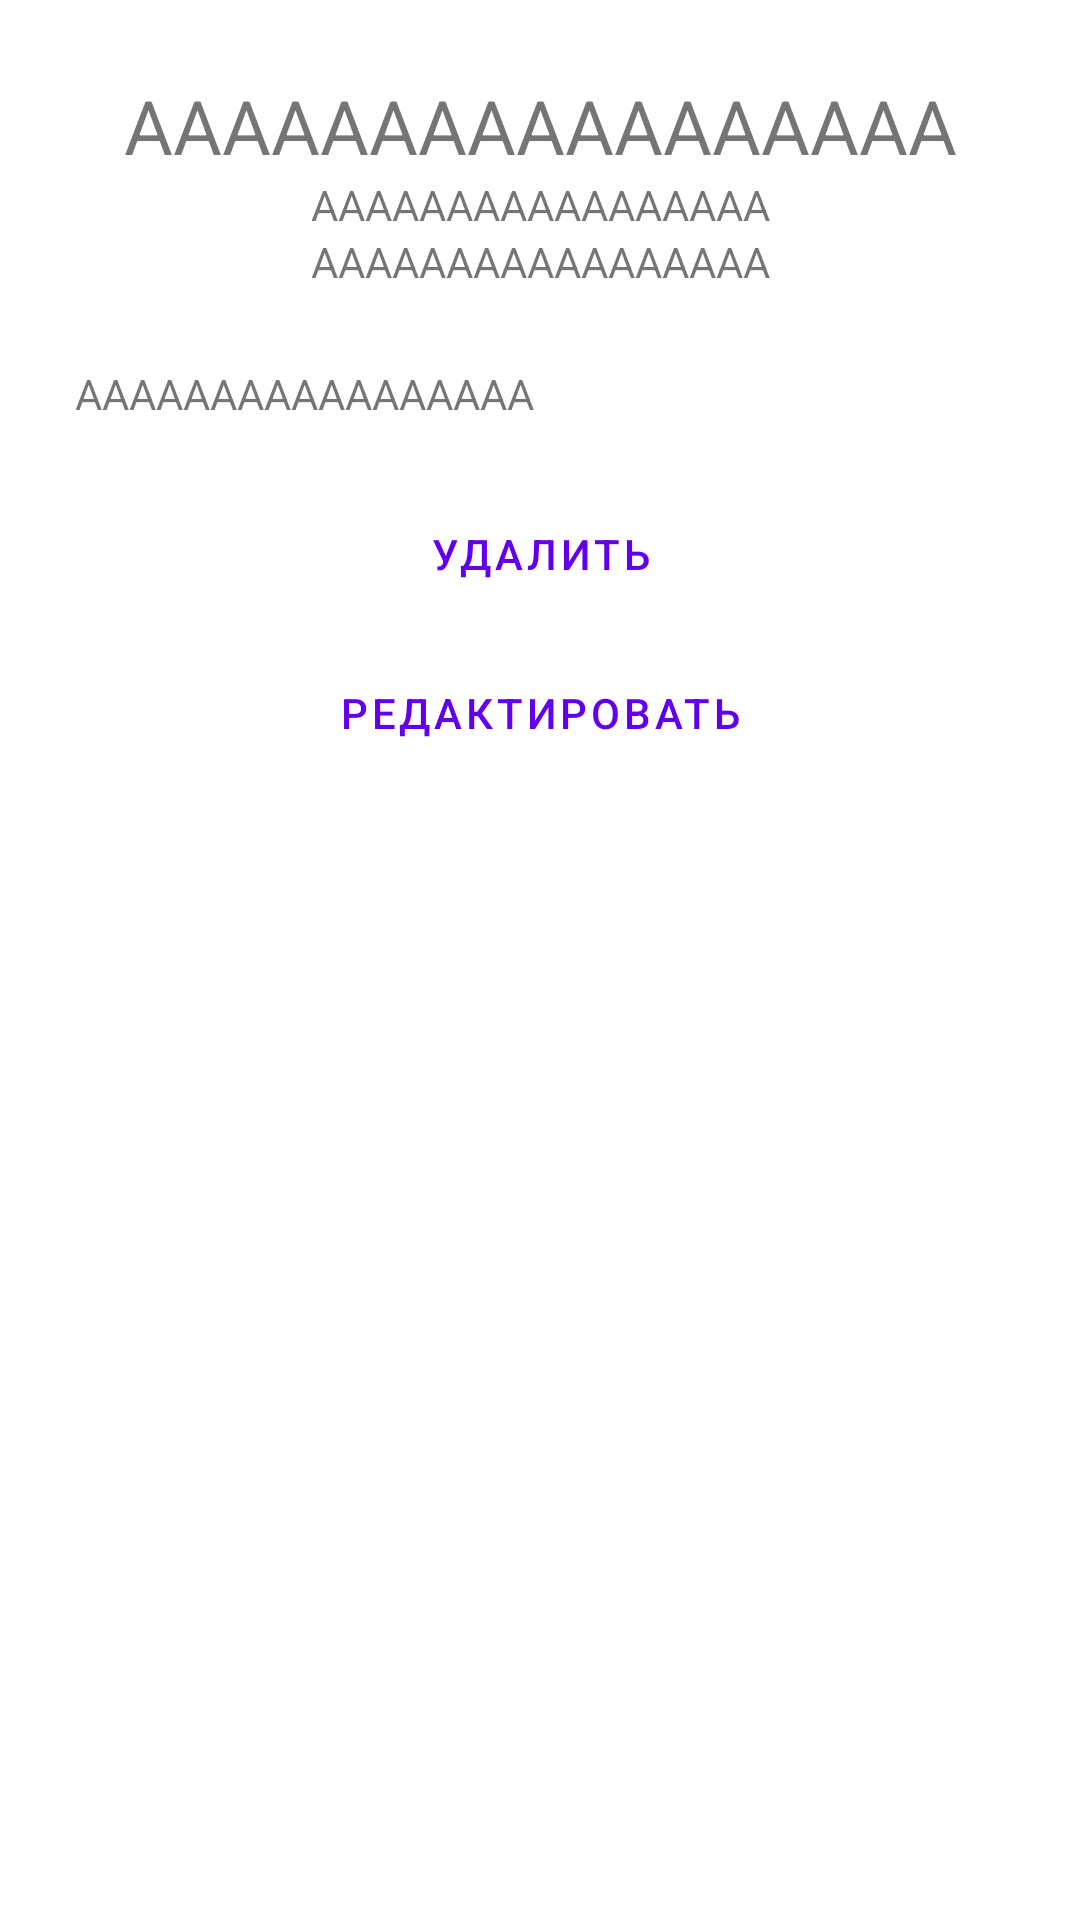

Here is an Android app screen rendered from its layout file. Give the layout XML and the strings, colors and styles it references.
<!-- AndroidManifest.xml: application theme Theme.Vezdecod20mobile -->
<!-- res/layout/show_record.xml -->
<?xml version="1.0" encoding="utf-8"?>
<ScrollView
        xmlns:android="http://schemas.android.com/apk/res/android"
        android:layout_width="match_parent"
        android:layout_height="match_parent"
>
    <LinearLayout
            android:layout_width="match_parent"
            android:layout_height="wrap_content"
            android:orientation="vertical"
            android:padding="25dp"
    >
        <TextView
                android:id="@+id/record_title"
                android:layout_width="match_parent"
                android:layout_height="wrap_content"
                android:text="ААААААААААААААААА"
                android:textAlignment="center"
                android:textSize="25dp"
        />
        <TextView
                android:id="@+id/record_date"
                android:layout_width="match_parent"
                android:layout_height="wrap_content"
                android:text="ААААААААААААААААА"
                android:textAlignment="center"
        />
        <TextView
                android:id="@+id/record_category"
                android:layout_width="match_parent"
                android:layout_height="wrap_content"
                android:text="ААААААААААААААААА"
                android:textAlignment="center"
        />
        <TextView
                android:id="@+id/record_content"
                android:layout_marginTop="25dp"
                android:layout_width="match_parent"
                android:layout_height="wrap_content"
                android:text="ААААААААААААААААА"
        />
        <Button
                android:id="@+id/record_remove_button"
                android:layout_marginTop="20dp"
                android:layout_width="match_parent"
                android:layout_height="wrap_content"
                android:text="@string/show_record_remove"
                style="?attr/materialButtonOutlinedStyle"
        />
        <Button
                android:id="@+id/record_edit_button"
                android:layout_marginTop="5dp"
                android:layout_width="match_parent"
                android:layout_height="wrap_content"
                android:text="@string/show_record_edit"
                style="?attr/materialButtonOutlinedStyle"
        />
    </LinearLayout>
</ScrollView>
<!-- resources referenced by this layout -->
<resources>
  <string name="show_record_edit">Редактировать</string>
  <string name="show_record_remove">Удалить</string>
  <style name="Theme.Vezdecod20mobile" parent="Theme.MaterialComponents.DayNight.DarkActionBar">
          
          <item name="colorPrimary">@color/purple_500</item>
          <item name="colorPrimaryVariant">@color/purple_700</item>
          <item name="colorOnPrimary">@color/white</item>
          
          <item name="colorSecondary">@color/teal_200</item>
          <item name="colorSecondaryVariant">@color/teal_700</item>
          <item name="colorOnSecondary">@color/black</item>
          
          <item name="android:statusBarColor" tools:targetApi="l">?attr/colorPrimaryVariant</item>
          
      </style>
  <!-- not gathered from this repository: default colours our renderer supplied (Android Studio template values) -->
  <color name="purple_500">#FF6200EE</color>
  <color name="purple_700">#FF3700B3</color>
  <color name="teal_200">#FF03DAC5</color>
  <color name="teal_700">#FF018786</color>
  <color name="black">#FF000000</color>
  <color name="white">#FFFFFFFF</color>
</resources>
